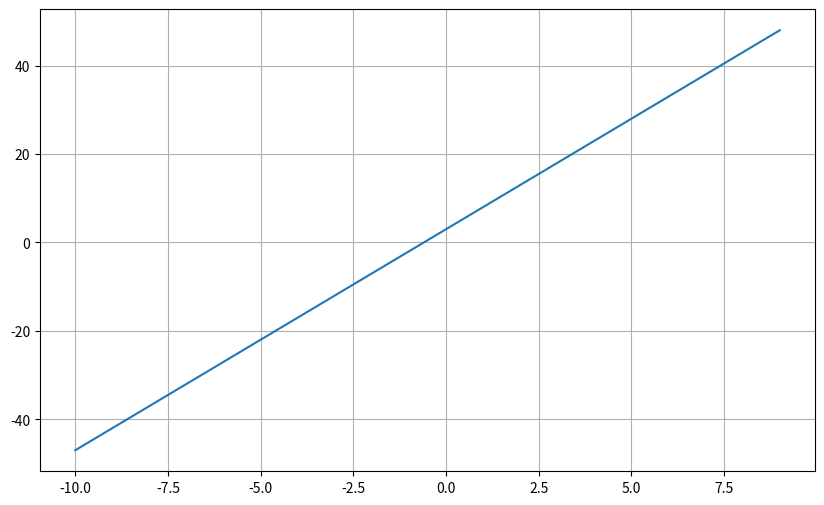

Write the Python code that produced this figure.
import numpy as np
import numpy.random as random
import scipy as sp
import pandas as pd
from pandas import Series, DataFrame

import scipy.linalg as linalg
from scipy.optimize import minimize_scalar
import matplotlib.pyplot as plt
import matplotlib as mpl
import seaborn as sns
from scipy.optimize import newton

#********************************************************************************#
#2-1 1から50までの自然数の和．np.arrayで1から50までの配列を作り，総和を求める    #
#********************************************************************************#
natural_array = np.arange(1,51)
print(natural_array.sum())

#********************************************************************************#
#2-2 標準正規分布に従う乱数を１０個発生させる．また，最小値，最大値，合計を求める#
#********************************************************************************#
random.seed(0)
random_data = random.randn(10)
print('min:', random_data.min())
print('max:', random_data.max())
print('sum:', random_data.sum())

#*****************************************************************#
#2-3 要素がすべて3の5x5の行列を作成し，その行列を2乗する計算を実施#
#*****************************************************************#
three_array = 3 * np.ones((5,5), dtype = np.float64)
three_array = three_array ** 2
print(three_array)

#************************************************************#
#2-4 次の行列式を求める. [[1,2,3],[1,3,2],[3,1,2]]           #
#************************************************************#
matrix = np.array([[1,2,3],[1,3,2],[3,1,2]])
matrix_det = linalg.det(matrix)
print(matrix_det)

#************************************************************#
#2-5 上の行列について，逆行列と固有値と固有ベクトルを求める  #
#************************************************************#
matrix_inv = linalg.inv(matrix)
eig_value, eig_vector = linalg.eig(matrix)
print(matrix_inv)
print(eig_value)
print(eig_vector)

#******************************************************************#
#2-6 次の関数の解をニュートン法で求める． f(x) = x ** 3 + 2 * x + 1#
#******************************************************************#
def function(x):
    return (x ** 3 + 2 * x + 1)

print(newton(function,0))

#*********************************************************************#
#2-7 以下のデータでmoneyが400以上の人を絞り込んで，レコードを表示する #
#*********************************************************************#
attri_datal = {'ID'   :['1','2','3','4','5'],
               'SEX'  :['F','M','F','M','F'],
               'MONEY':['1000','2000','500','300','700'],
               'NAME' :['Saito','Horie','Kondo','Kawada','Matsubara']}
attri_data_frame1 = DataFrame(attri_datal)
#型変換
attri_data_frame1['MONEY'] = attri_data_frame1['MONEY'].astype(int)
attri_data_frame2 = attri_data_frame1['MONEY'] >= 500

#************************************************************#
#2-8 2-7のデータに対して，男女別の平均moneyを求めてください．#
#************************************************************#
attri_data_frame1['MONEY'] = attri_data_frame1['MONEY'].astype(int)

female_data = attri_data_frame1[attri_data_frame1['SEX'] == 'F']
male_data   = attri_data_frame1[attri_data_frame1['SEX'] == 'M']

average_money_female = female_data['MONEY'].mean()
average_money_male   = male_data['MONEY'].mean()

print(average_money_female)
print(average_money_male)

#*************************************************************************************#
#2-9 2-7のデータに対して，IDをキーとしてマージする．MoneyとMathとEnglishの平均を求める#
#*************************************************************************************#
attri_data2 = {'ID' : ['3', '4', '7'],
               'MATH' : [60 ,30, 40],
               'ENGLISH' : [80, 20, 30]}
attri_data_frame2 = DataFrame(attri_data2)

attri_data_merge = pd.merge(attri_data_frame1, attri_data_frame2)
print(attri_data_merge)
average_money_attri = attri_data_merge['MONEY'].mean()
average_math_attri  = attri_data_merge['MATH'].mean()
average_english_attri = attri_data_merge['ENGLISH'].mean()

print(average_money_attri)
print(average_math_attri)
print(average_english_attri)

#*************************************************************************************#
#2-10 y = 5x + 3のグラフを描写( -10 < x < 10)                                         #
#*************************************************************************************#
def prac_function1(x):
    return  5 * x + 3

x = np.arange(-10, 10)
plt.figure(figsize = (10, 6))
plt.plot(x, prac_function1(x))
plt.grid(True)
plt.show()                                                                                                                                    
                                                                                                                                    
